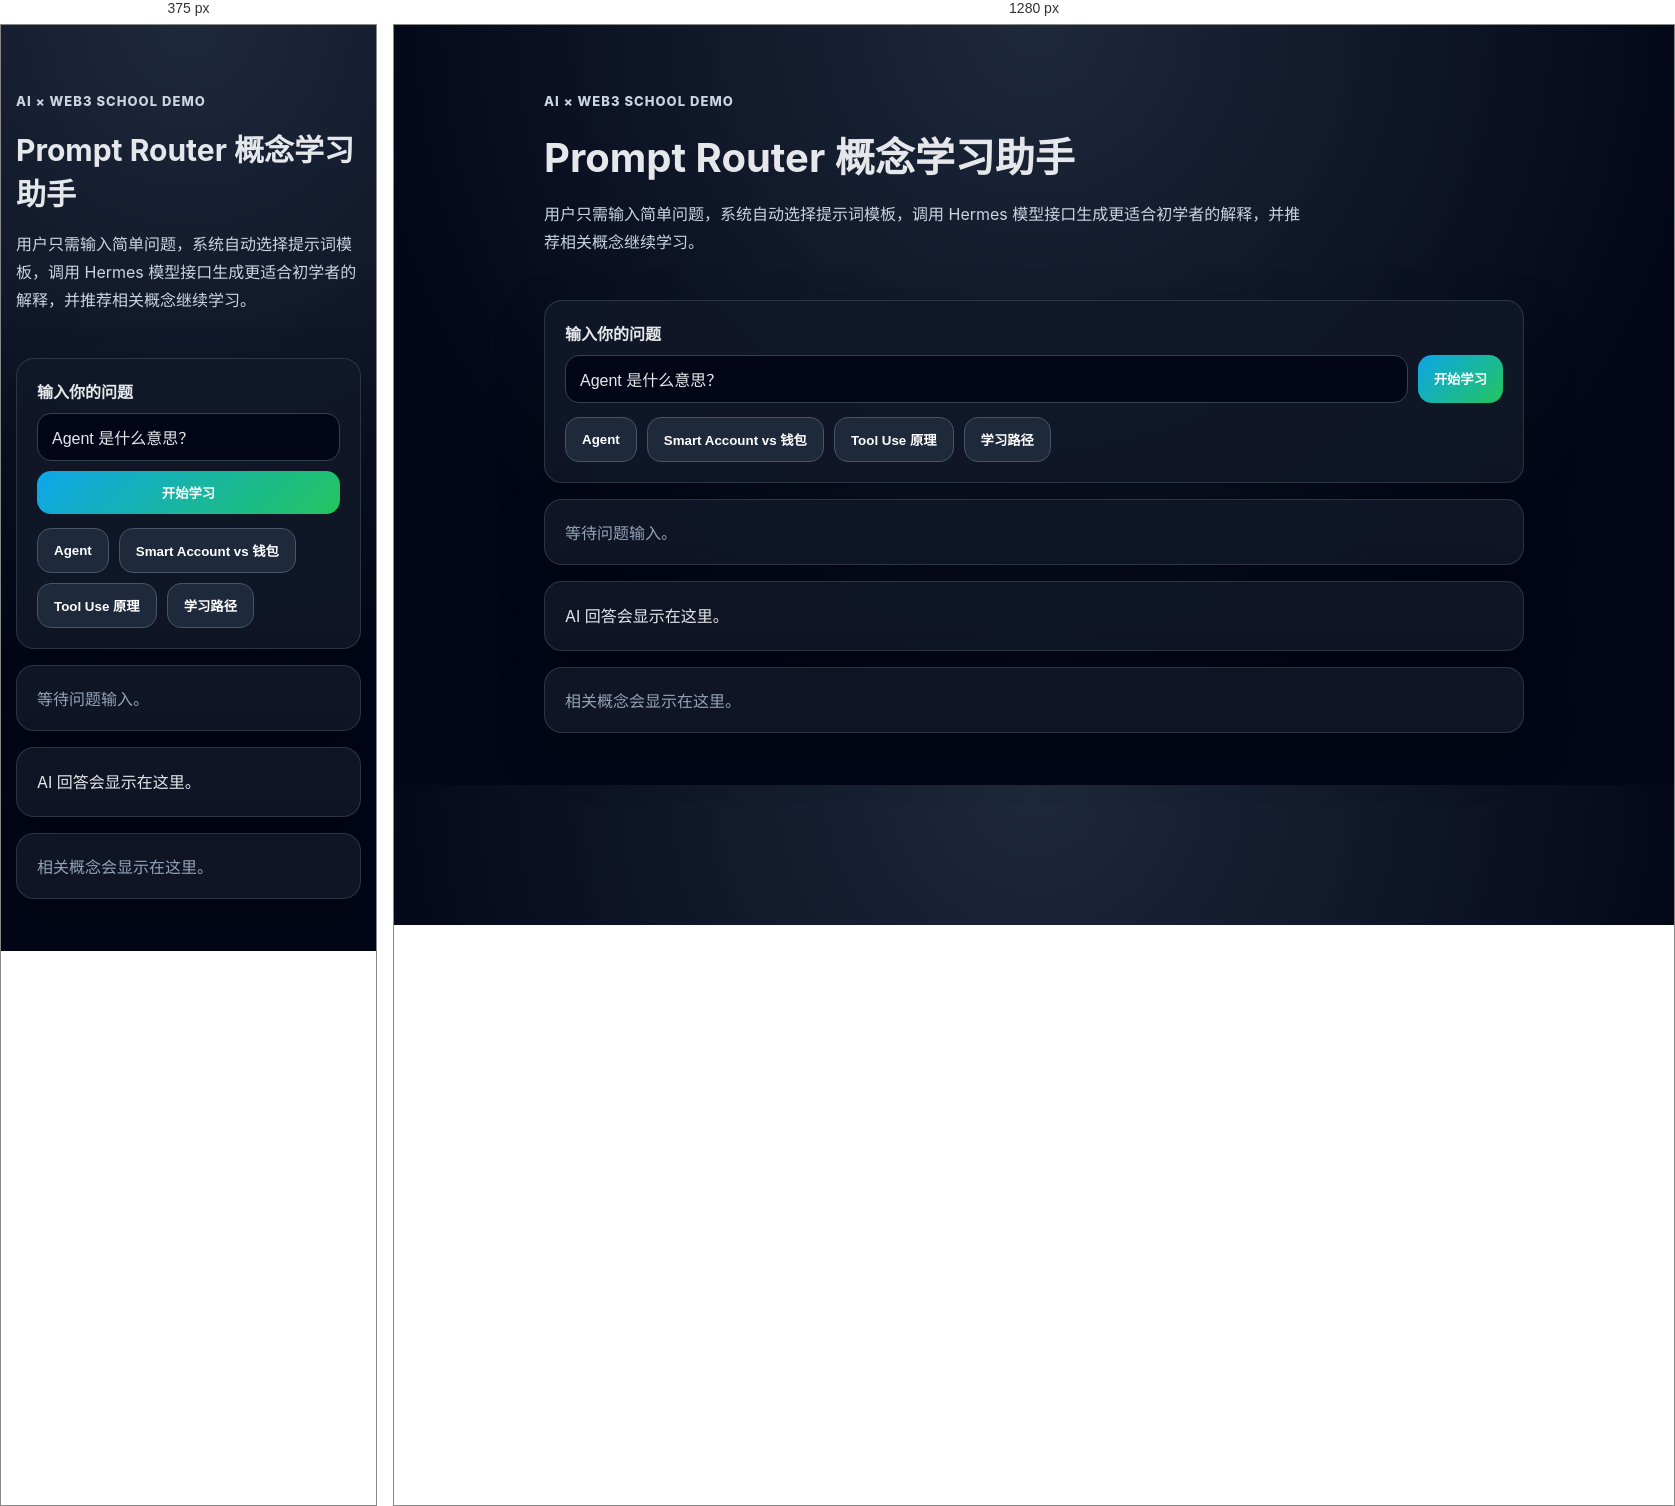
Rendered at 375 px and 1280 px, left to right.

<!-- file: index.html -->
<!doctype html>
<html lang="zh-CN">
<head>
  <meta charset="utf-8" />
  <meta name="viewport" content="width=device-width, initial-scale=1" />
  <title>AI×Web3 Prompt Router</title>
  <link rel="stylesheet" href="/style.css" />
</head>
<body>
  <main class="shell">
    <section class="hero">
      <p class="tag">AI × Web3 School Demo</p>
      <h1>Prompt Router 概念学习助手</h1>
      <p>用户只需输入简单问题，系统自动选择提示词模板，调用 Hermes 模型接口生成更适合初学者的解释，并推荐相关概念继续学习。</p>
    </section>
    <section class="panel">
      <label for="q">输入你的问题</label>
      <div class="row">
        <input id="q" value="Agent 是什么意思？" />
        <button id="ask">开始学习</button>
      </div>
      <div class="chips">
        <button data-q="Agent 是什么意思？">Agent</button>
        <button data-q="Smart Account 和普通钱包有什么区别？">Smart Account vs 钱包</button>
        <button data-q="Tool Use 是怎么实现的？">Tool Use 原理</button>
        <button data-q="AI×Web3 应该怎么入门？">学习路径</button>
      </div>
    </section>
    <section id="route" class="panel muted">等待问题输入。</section>
    <section id="answer" class="panel answer">AI 回答会显示在这里。</section>
    <section id="related" class="panel muted">相关概念会显示在这里。</section>
  </main>
  <script src="/app.js"></script>
</body>
</html>


/* @media block from style.css */
@media(max-width:760px){.row{flex-direction:column}.routeGrid{grid-template-columns:1fr}.hero h1{font-size:30px}}